Run: headless pygame with SDL's dummy video driver; simulated clock (each Clock.tick advances the game by its frame time, no real sleeping); random seed 0; keys injected as events and as key.get_pressed() state; no mouse input.
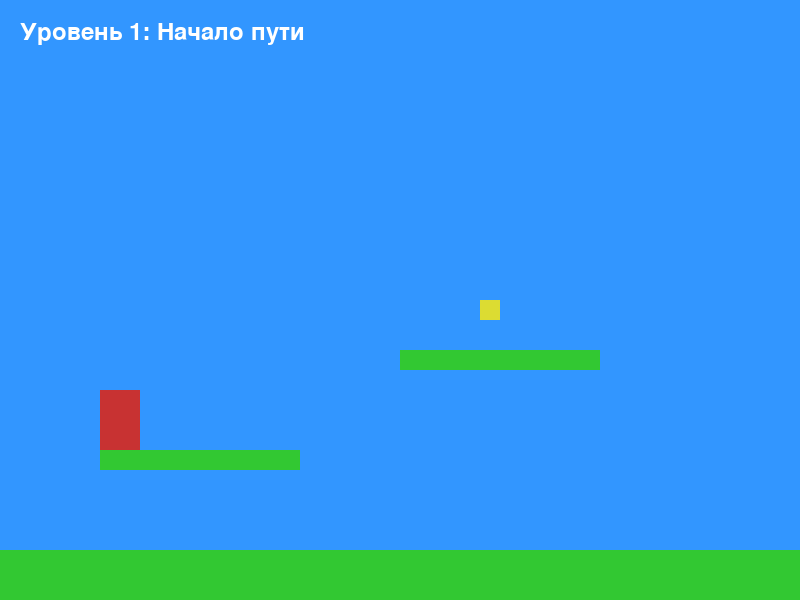
Frame 1 of 4 · flips 1–60 · no input
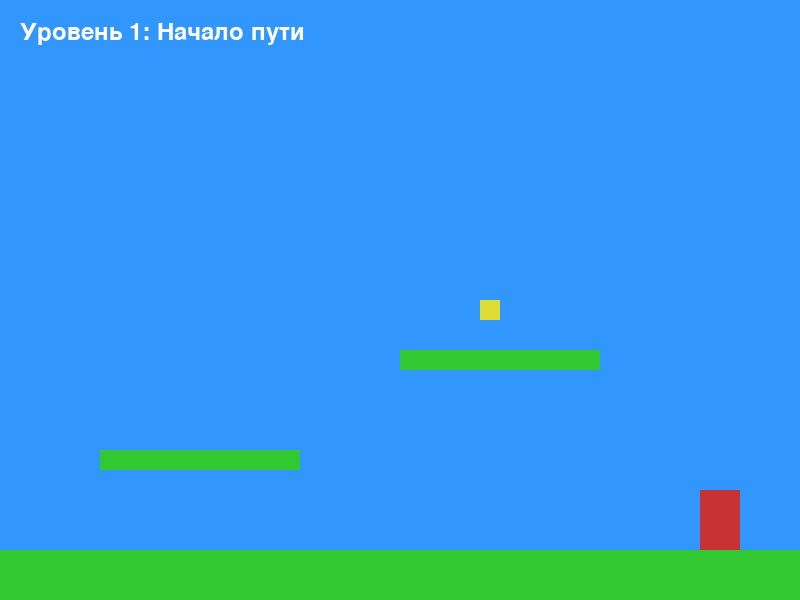
Frame 2 of 4 · flips 61–180 · tapped SPACE, RETURN · held RIGHT (→), D
Frame 3 of 4 · flips 181–300 · held DOWN (↓), S · screen unchanged from frame 2, image omitted
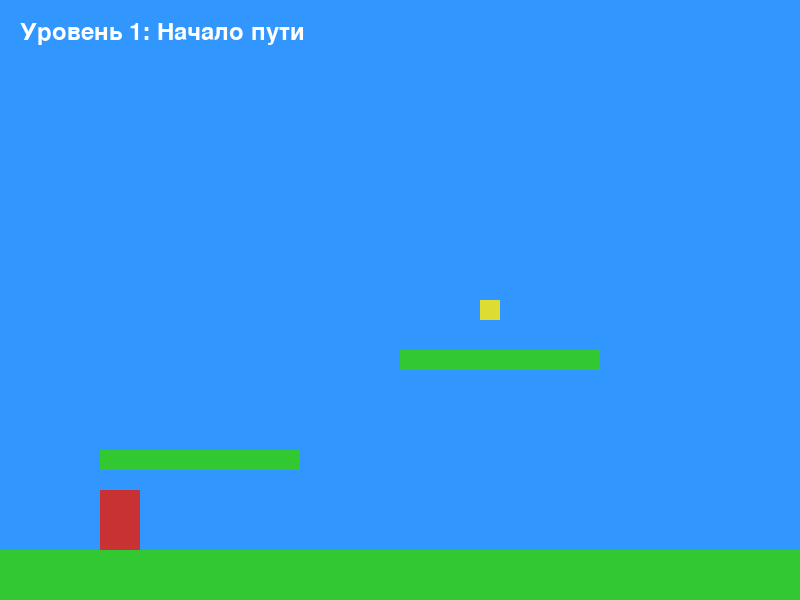
Frame 4 of 4 · flips 301–420 · held LEFT (←), A, UP (↑), W

The pygame program that drew these frames:

import pygame
import sys

# Инициализация
pygame.init()
pygame.font.init()

screen = pygame.display.set_mode((800, 600))
pygame.display.set_caption("Платформер со сменой уровней и врагом")
clock = pygame.time.Clock()

main_font = pygame.font.Font(None, 36)

# Цвета
BLUE = (50, 150, 255)
GREEN = (50, 200, 50)
RED = (200, 50, 50)
YELLOW = (220, 220, 50)
CYAN = (0, 255, 255)
WHITE = (255, 255, 255)
PURPLE = (150, 0, 150) # Цвет для врага

# Переменные игрока
player_rect = pygame.Rect(100, 400, 40, 60)
player_y_speed = 0
is_jumping = False

# База данных уровней
levels = [
    {
        "name": "Начало пути",
        "platforms": [
            pygame.Rect(0, 550, 800, 50),
            pygame.Rect(100, 450, 200, 20),
            pygame.Rect(400, 350, 200, 20)
        ],
        "crystal": pygame.Rect(480, 300, 20, 20),
        "portal": pygame.Rect(700, 480, 40, 70),
        "player_start": (100, 400),
        "has_enemy": False # На первых уровнях врагов нет
    },
    {
        "name": "Высокие уступы",
        "platforms": [
            pygame.Rect(0, 550, 800, 50),
            pygame.Rect(50, 400, 150, 20),
            pygame.Rect(300, 300, 150, 20),
            pygame.Rect(550, 200, 200, 20)
        ],
        "crystal": pygame.Rect(650, 150, 20, 20),
        "portal": pygame.Rect(50, 330, 40, 70),
        "player_start": (50, 480),
        "has_enemy": False
    },
    {
        "name": "Опасный патруль",
        "platforms": [
            pygame.Rect(0, 550, 800, 50),
            pygame.Rect(200, 420, 400, 20), # Платформа, по которой ходит враг
            pygame.Rect(50, 300, 150, 20),
            pygame.Rect(600, 250, 150, 20)
        ],
        "crystal": pygame.Rect(80, 250, 20, 20),
        "portal": pygame.Rect(650, 180, 40, 70),
        "player_start": (50, 480),
        "has_enemy": True, # Включаем врага для этого уровня
        "enemy_rect": pygame.Rect(300, 380, 30, 40), # Размеры и старт врага
        "enemy_speed": 3, # Скорость движения
        "enemy_limits": (200, 570) # Левая и правая граница патрулирования
    }
]

current_level_index = 0
task_completed = False

# Переменные для текущего врага (если он есть на уровне)
enemy_rect = None
enemy_speed = 0
enemy_left_limit = 0
enemy_right_limit = 0

def load_level(index):
    global task_completed, player_rect, player_y_speed
    global enemy_rect, enemy_speed, enemy_left_limit, enemy_right_limit
    
    task_completed = False
    player_y_speed = 0
    
    # Сброс позиции игрока
    start_x, start_y = levels[index]["player_start"]
    player_rect.x = start_x
    player_rect.y = start_y
    
    # Инициализация врага, если он есть на уровне
    lvl = levels[index]
    if lvl["has_enemy"]:
        # Копируем rect, чтобы изменения не перезаписывали исходную базу данных уровней
        enemy_rect = lvl["enemy_rect"].copy()
        enemy_speed = lvl["enemy_speed"]
        enemy_left_limit = lvl["enemy_limits"][0]
        enemy_right_limit = lvl["enemy_limits"][1]
    else:
        enemy_rect = None

# Загружаем первый уровень
load_level(current_level_index)

# Игровой цикл
while True:
    current_level = levels[current_level_index]
    platforms = current_level["platforms"]
    crystal = current_level["crystal"]
    portal = current_level["portal"]
    level_name = current_level["name"]

    for event in pygame.event.get():
        if event.type == pygame.QUIT:
            pygame.quit()
            sys.exit()
        if event.type == pygame.KEYDOWN:
            if event.key == pygame.K_SPACE and not is_jumping:
                player_y_speed = -18
                is_jumping = True

    # Физика игрока (Гравитация)
    player_y_speed += 1
    player_rect.y += player_y_speed

    # Управление игроком
    keys = pygame.key.get_pressed()
    if keys[pygame.K_LEFT]:
        player_rect.x -= 5
    if keys[pygame.K_RIGHT]:
        player_rect.x += 5

    # Логика и движение врага
    if enemy_rect is not None:
        enemy_rect.x += enemy_speed
        # Если враг дошел до правой границы или края платформы — разворачиваем его
        if enemy_rect.right >= enemy_right_limit:
            enemy_speed = -abs(enemy_speed)
        # Если дошел до левой границы — разворачиваем вправо
        elif enemy_rect.x <= enemy_left_limit:
            enemy_speed = abs(enemy_speed)
            
        # Проверка столкновения игрока с врагом
        if player_rect.colliderect(enemy_rect):
            print("Враг поймал вас! Перезапуск уровня...")
            load_level(current_level_index) # Перезапускаем текущий уровень

    # Обработка столкновений игрока с платформами
    is_jumping = True 
    for plat in platforms:
        if player_rect.colliderect(plat):
            if player_y_speed > 0: 
                player_rect.bottom = plat.top
                player_y_speed = 0
                is_jumping = False
            elif player_y_speed < 0: 
                player_rect.top = plat.bottom
                player_y_speed = 0

    # Проверка взятия кристалла
    if not task_completed and player_rect.colliderect(crystal):
        task_completed = True

    # Условие перехода на следующий уровень
    if task_completed and player_rect.colliderect(portal):
        current_level_index += 1
        
        if current_level_index >= len(levels):
            print("Поздравляем! Вы прошли всю игру!")
            pygame.quit()
            sys.exit()
        else:
            load_level(current_level_index)

    # Отрисовка
    screen.fill(BLUE)
    
    # Рисуем платформы
    for plat in platforms:
        pygame.draw.rect(screen, GREEN, plat)
        
    # Рисуем кристалл или портал
    if not task_completed:
        pygame.draw.rect(screen, YELLOW, crystal)
    else:
        pygame.draw.rect(screen, CYAN, portal)

    # Рисуем врага (если он существует на текущем уровне)
    if enemy_rect is not None:
        pygame.draw.rect(screen, PURPLE, enemy_rect)

    # Рисуем игрока
    pygame.draw.rect(screen, RED, player_rect)

    # Отрисовка текста
    text_string = f"Уровень {current_level_index + 1}: {level_name}"
    text_surface = main_font.render(text_string, True, WHITE)
    screen.blit(text_surface, (20, 20))

    pygame.display.flip()
    clock.tick(60)
